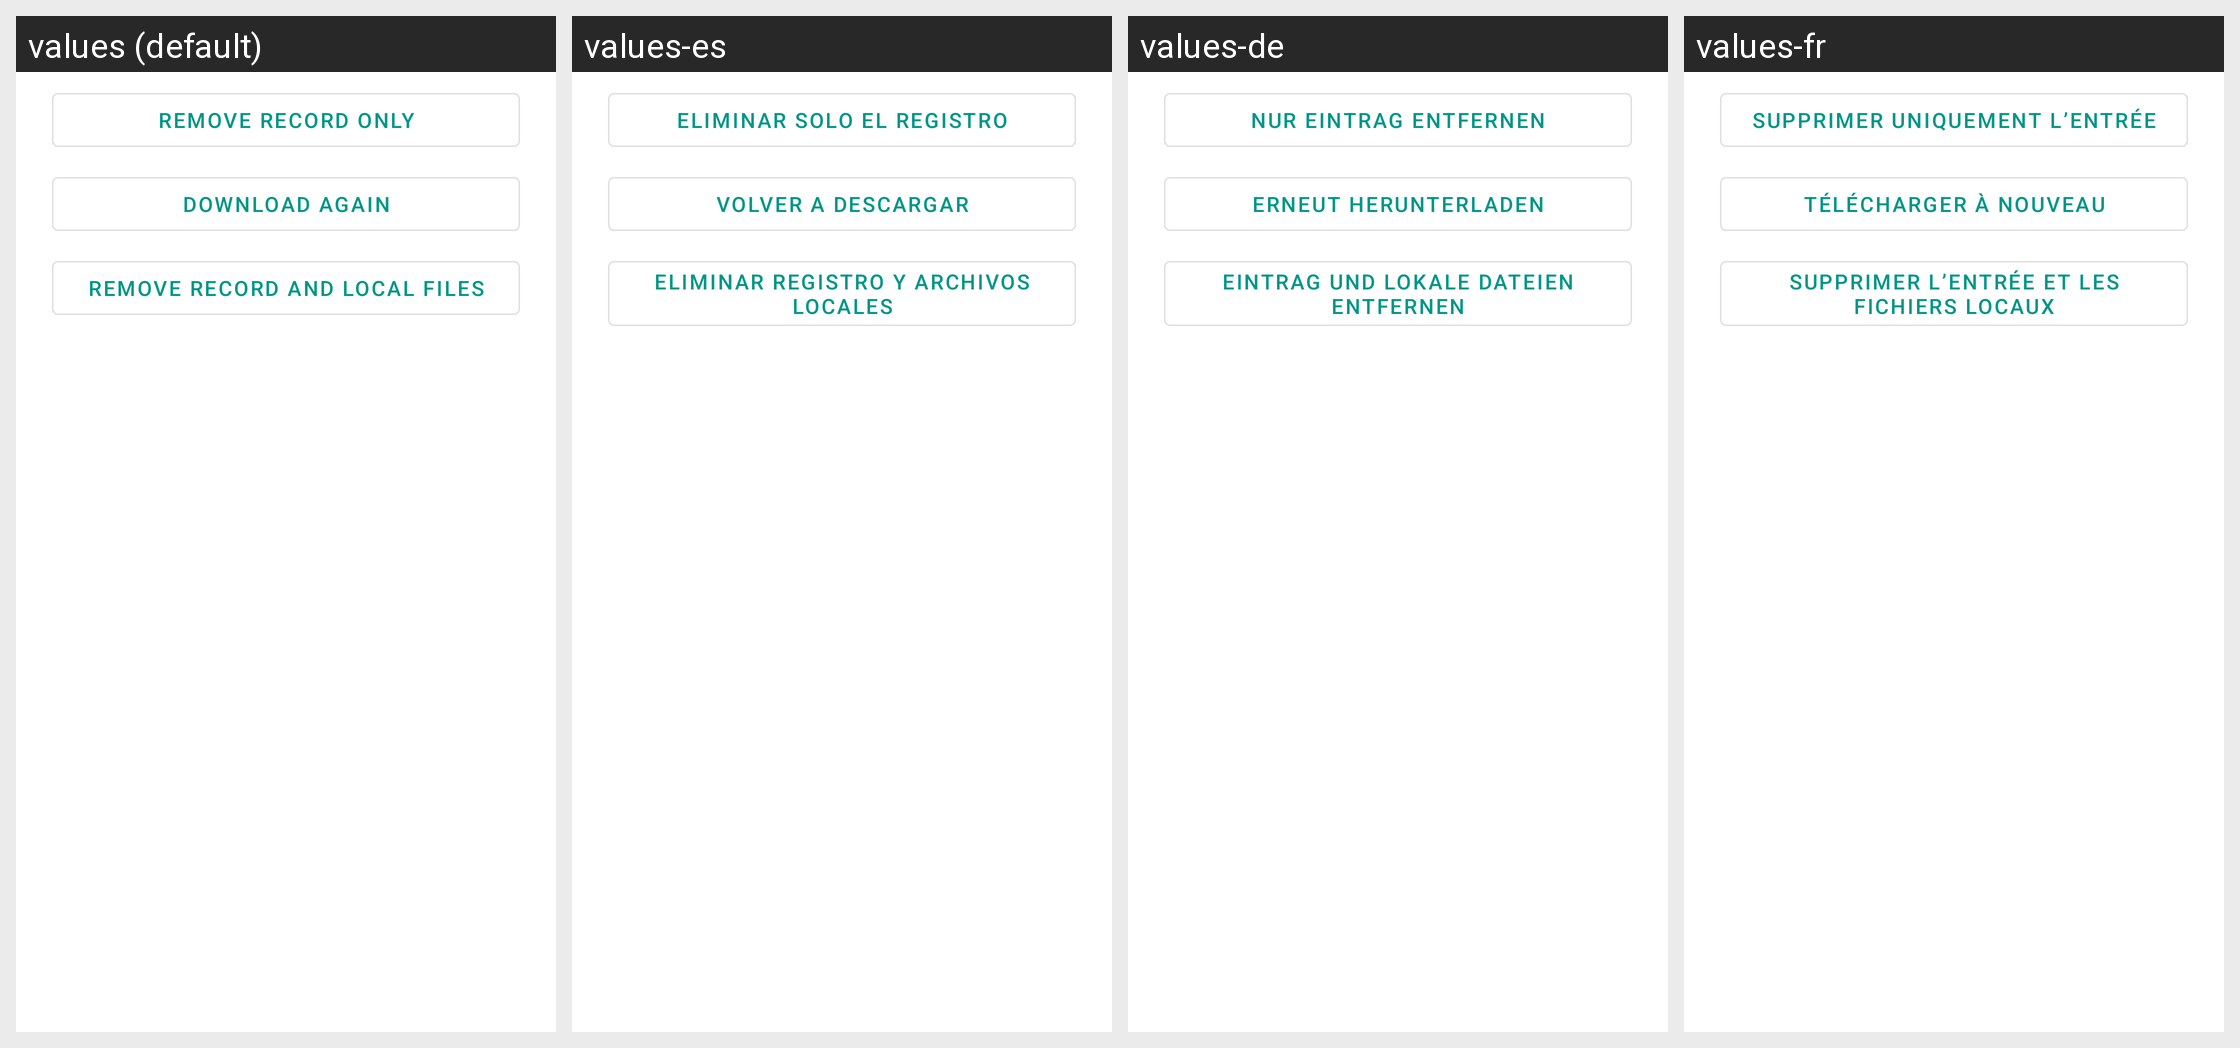

For this localized Android screen grid, give each drawn string resource with its value in every locale shown.
Android screen res/layout/dialog_download_remove.xml rendered under 4 locales, left to right: values (default), values-es, values-de, values-fr. Device: Nexus 5 (rendered at 1080×1920; each locale shown at half size, 540×960, under a caption strip naming it); theme AppTheme.
Other locales in the repository, not shown: values-en, values-ja, values-ko, values-th, values-zh-rCN, values-zh-rHK, values-zh-rTW.
Strings drawn on this screen, with the default value and each locale's value (text and hints the layout hard-codes, and strings that could not be matched under every locale, appear in the picture but are not listed):

download_remove_record
  values: Remove record only
  values-es: Eliminar solo el registro
  values-de: Nur Eintrag entfernen
  values-fr: Supprimer uniquement l’entrée

download_redownload
  values: Download again
  values-es: Volver a descargar
  values-de: Erneut herunterladen
  values-fr: Télécharger à nouveau

download_remove_files
  values: Remove record and local files
  values-es: Eliminar registro y archivos locales
  values-de: Eintrag und lokale Dateien entfernen
  values-fr: Supprimer l’entrée et les fichiers locaux
